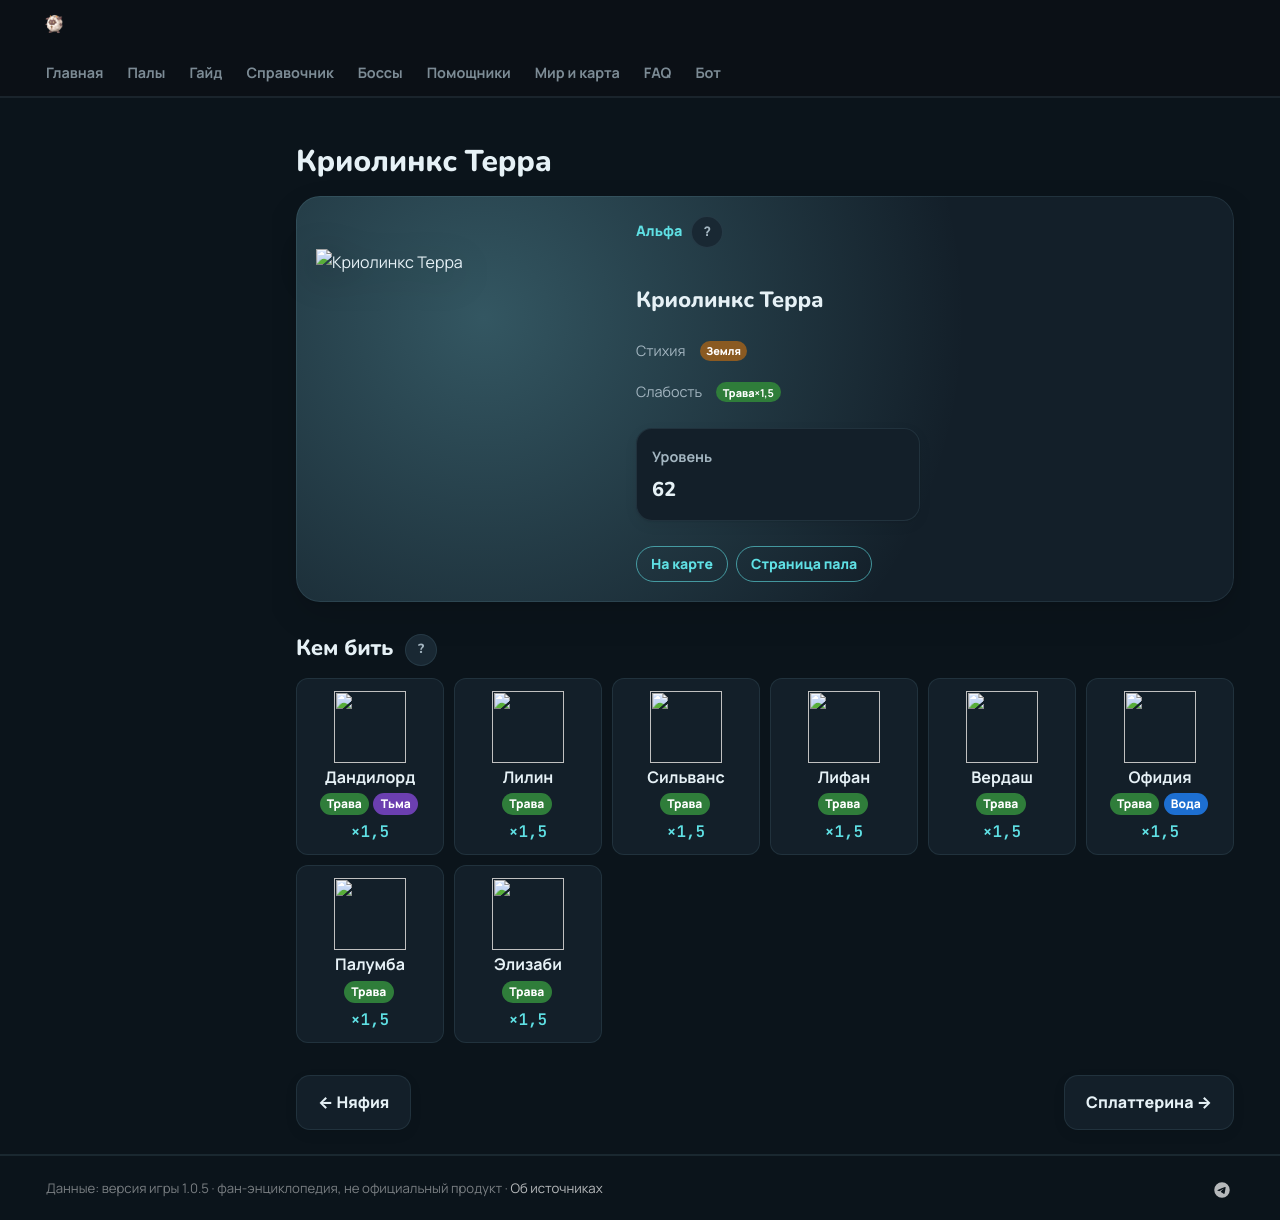

repository: 39den/palwiki · page: boss/alpha_cryolinx_terra/index.html · generator: mkdocs

---
hide: [toc]
---
# Криолинкс Терра

<div class="boss-hero" data-el="ground" markdown="0"><img class="bimg" src="../../pp/art/WhiteTiger_Ground-512.webp" srcset="../../pp/art/WhiteTiger_Ground-384.webp 384w, ../../pp/art/WhiteTiger_Ground-512.webp 512w, ../../pp/art/WhiteTiger_Ground-768.webp 768w" sizes="(max-width:700px) 70vw, 360px" alt="Криолинкс Терра" width="512" height="512" decoding="async" fetchpriority="high"><div class="bi"><span class="kind">👑 Альфа <button class="hlp" data-h="boss">?</button></span><h2>Криолинкс Терра</h2><div class="bel"><span class="il">Стихия</span><span class="el el-ground">Земля</span></div><div class="wk"><span class="il">Слабость</span><span class="el el-grass">Трава <b class="mx">×1,5</b></span></div><div class="bmodes n1"><input type="radio" name="bmode" id="bm0" checked><label for="bm0">Альфа</label><div class="bmp"><div class=itiles><div class="it"><span class="ii">⭐</span><span class="il">Уровень</span><b>58</b></div></div></div></div><div class="bb"><a class="md-button" href="../../map/?q=Криолинкс Терра">📍 На карте</a><a class="md-button" href="../../4_spravochniki/paly/cryolinx_terra/">Страница пала</a></div></div></div>

## 💥 Кем бить <button class="hlp" data-tip="Палы, которые бьют по слабости босса, — сверху самые эффективные (×1,5 и выше). Нажми на пала — откроется его сборка: там видно, сколько ударов нужно против этого босса.">?</button>

<div class="ctrs" markdown="0"><a class="ctr card-link" href="../../4_spravochniki/paly/dandilord/#bld"><img src="../../pp/art/FlowerPrince-256.webp" width="96" height="96" alt="" loading="lazy" decoding="async"><b>Дандилорд</b><span class="ctr-el"><span class="el el-grass">Трава</span><span class="el el-dark">Тьма</span></span><span class="ctr-x">×1,5</span></a><a class="ctr card-link" href="../../4_spravochniki/paly/lyleen/#bld"><img src="../../pp/art/LilyQueen-256.webp" width="96" height="96" alt="" loading="lazy" decoding="async"><b>Лилин</b><span class="ctr-el"><span class="el el-grass">Трава</span></span><span class="ctr-x">×1,5</span></a><a class="ctr card-link" href="../../4_spravochniki/paly/silvance/#bld"><img src="../../pp/art/Mothman-256.webp" width="96" height="96" alt="" loading="lazy" decoding="async"><b>Сильванс</b><span class="ctr-el"><span class="el el-grass">Трава</span></span><span class="ctr-x">×1,5</span></a><a class="ctr card-link" href="../../4_spravochniki/paly/leafan/#bld"><img src="../../pp/art/PandaGirl-256.webp" width="96" height="96" alt="" loading="lazy" decoding="async"><b>Лифан</b><span class="ctr-el"><span class="el el-grass">Трава</span></span><span class="ctr-x">×1,5</span></a><a class="ctr card-link" href="../../4_spravochniki/paly/verdash/#bld"><img src="../../pp/art/GrassRabbitMan-256.webp" width="96" height="96" alt="" loading="lazy" decoding="async"><b>Вердаш</b><span class="ctr-el"><span class="el el-grass">Трава</span></span><span class="ctr-x">×1,5</span></a><a class="ctr card-link" href="../../4_spravochniki/paly/ophydia/#bld"><img src="../../pp/art/LotusDragon-256.webp" width="96" height="96" alt="" loading="lazy" decoding="async"><b>Офидия</b><span class="ctr-el"><span class="el el-grass">Трава</span><span class="el el-water">Вода</span></span><span class="ctr-x">×1,5</span></a><a class="ctr card-link" href="../../4_spravochniki/paly/palumba/#bld"><img src="../../pp/art/TropicalOstrich-256.webp" width="96" height="96" alt="" loading="lazy" decoding="async"><b>Палумба</b><span class="ctr-el"><span class="el el-grass">Трава</span></span><span class="ctr-x">×1,5</span></a><a class="ctr card-link" href="../../4_spravochniki/paly/elizabee/#bld"><img src="../../pp/art/QueenBee-256.webp" width="96" height="96" alt="" loading="lazy" decoding="async"><b>Элизаби</b><span class="ctr-el"><span class="el el-grass">Трава</span></span><span class="ctr-x">×1,5</span></a></div>

<div class="pn" markdown="0"><a class="card-link" href="../../boss/alpha_nyafia/">← Няфия</a><a class="card-link" href="../../boss/alpha_splatterina/">Сплаттерина →</a></div>
